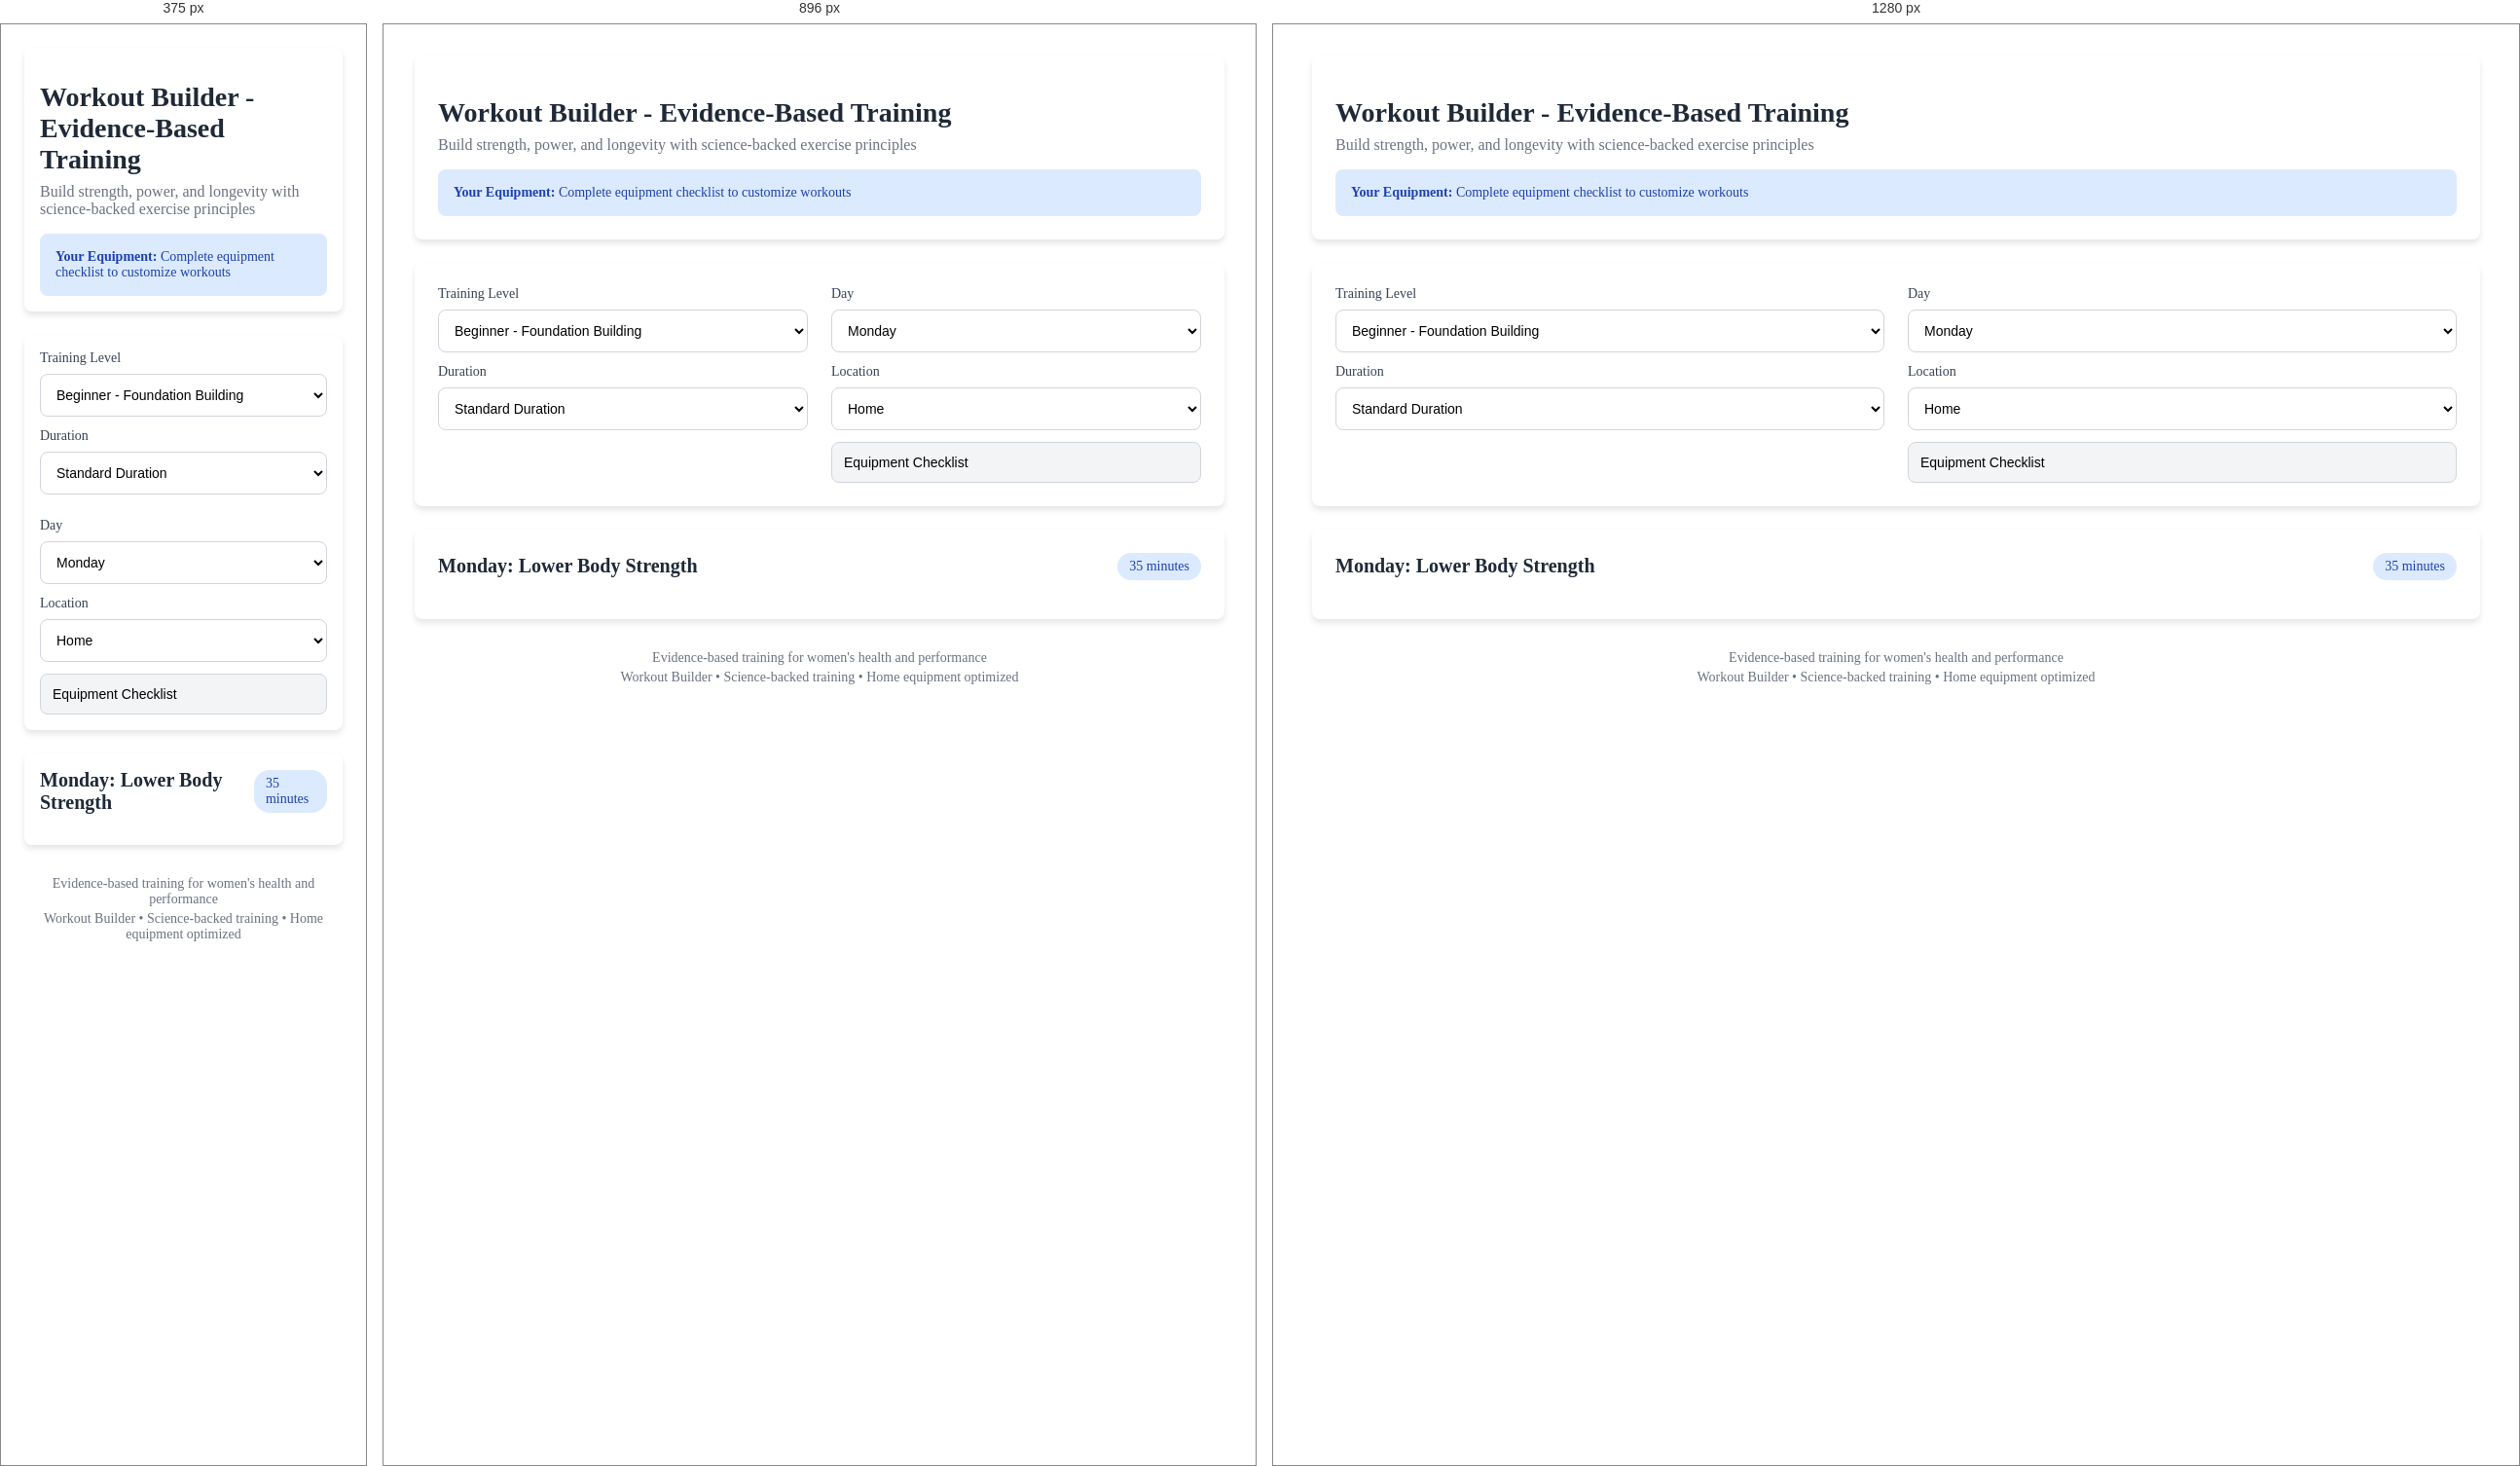
Rendered at 375 px, 896 px and 1280 px, left to right.

<!-- file: index.html -->
<!DOCTYPE html>
<html lang="en">
  <head>
    <meta charset="UTF-8" />
    <meta name="viewport" content="width=device-width, initial-scale=1.0" />
    <title>Dr. Sims Workout Builder</title>
    <link rel="stylesheet" href="styles.css" />
  </head>
  <body>
    <div class="container">
      <div class="card">
        <h1>Workout Builder - Evidence-Based Training</h1>
        <p>
          Build strength, power, and longevity with science-backed exercise
          principles
        </p>
        <div class="info-box">
          <p id="equipmentInfo">
            <strong>Your Equipment:</strong> Complete equipment checklist to
            customize workouts
          </p>
        </div>
      </div>

      <div class="card">
        <div class="grid">
          <div>
            <label>Training Level</label>
            <select id="weekSelect" class="select">
              <option value="1">Beginner - Foundation Building</option>
              <option value="2">Intermediate - Progressive Loading</option>
              <option value="3">Advanced - High Performance</option>
            </select>

            <label style="margin-top: 12px">Duration</label>
            <select id="durationSelect" class="select">
              <option value="standard">Standard Duration</option>
              <option value="quick">Quick Session</option>
              <option value="extended">Extended Session</option>
            </select>
          </div>

          <div>
            <label>Day</label>
            <select id="daySelect" class="select">
              <option value="monday">Monday</option>
              <option value="tuesday">Tuesday</option>
              <option value="wednesday">Wednesday</option>
              <option value="thursday">Thursday</option>
              <option value="friday">Friday</option>
              <option value="saturday">Saturday</option>
              <option value="sunday">Sunday</option>
            </select>

            <label style="margin-top: 12px">Location</label>
            <select id="locationSelect" class="select">
              <option value="home">Home</option>
              <option value="gym">Gym</option>
            </select>

            <div style="margin-top: 12px">
              <button
                id="equipmentButton"
                class="select"
                style="
                  width: 100%;
                  text-align: left;
                  cursor: pointer;
                  background: #f3f4f6;
                  border: 1px solid #d1d5db;
                "
              >
                Equipment Checklist
              </button>
            </div>
          </div>
        </div>
      </div>

      <div class="card">
        <div class="flex">
          <h2 id="workoutTitle">Monday: Lower Body Strength</h2>
          <span class="badge" id="workoutDuration">35 minutes</span>
        </div>
        <div class="flex-wrap" id="phasesList"></div>
      </div>

      <div id="exerciseSelection"></div>

      <div class="card hidden" id="workoutSummary">
        <h3>Your Custom Workout Summary</h3>
        <div id="summaryContent"></div>
      </div>

      <div id="equipmentModal" class="modal hidden">
        <div class="card modal-content">
          <div
            style="
              display: flex;
              justify-content: space-between;
              align-items: center;
              margin-bottom: 16px;
            "
          >
            <h3 style="margin: 0">Equipment Checklist</h3>
            <button
              id="closeModal"
              style="
                background: none;
                border: none;
                font-size: 24px;
                cursor: pointer;
                color: #6b7280;
              "
            >
              ×
            </button>
          </div>
          <div id="equipmentContent"></div>
        </div>
      </div>

      <div
        style="
          margin-top: 32px;
          text-align: center;
          font-size: 14px;
          color: #6b7280;
        "
      >
        <p>Evidence-based training for women's health and performance</p>
        <p style="margin-top: 4px">
          Workout Builder • Science-backed training • Home equipment optimized
        </p>
      </div>
    </div>

    <script src="https://cdnjs.cloudflare.com/ajax/libs/lodash.js/4.17.21/lodash.min.js"></script>
    <script src="script.js"></script>
  </body>
</html>


/* @media block from styles.css */
@media (max-width: 768px) {
            .grid { grid-template-columns: 1fr; }
            .container { padding: 16px; }
            .card { padding: 16px; }
            .exercise-grid { 
                grid-template-columns: 1fr;
                gap: 12px;
            }
            .exercise-card { margin-bottom: 8px; }
            .exercise-header { flex-direction: column; align-items: flex-start; gap: 8px; }
            .exercise-meta { margin-left: 0; }
        }

/* @media block from styles.css */
@media (min-width: 769px) and (max-width: 1024px) {
            .exercise-grid {
                grid-template-columns: repeat(auto-fit, minmax(280px, 1fr));
            }
        }

/* @media block from styles.css */
@media (min-width: 1025px) {
            .exercise-grid {
                grid-template-columns: repeat(auto-fit, minmax(320px, 1fr));
            }
        }